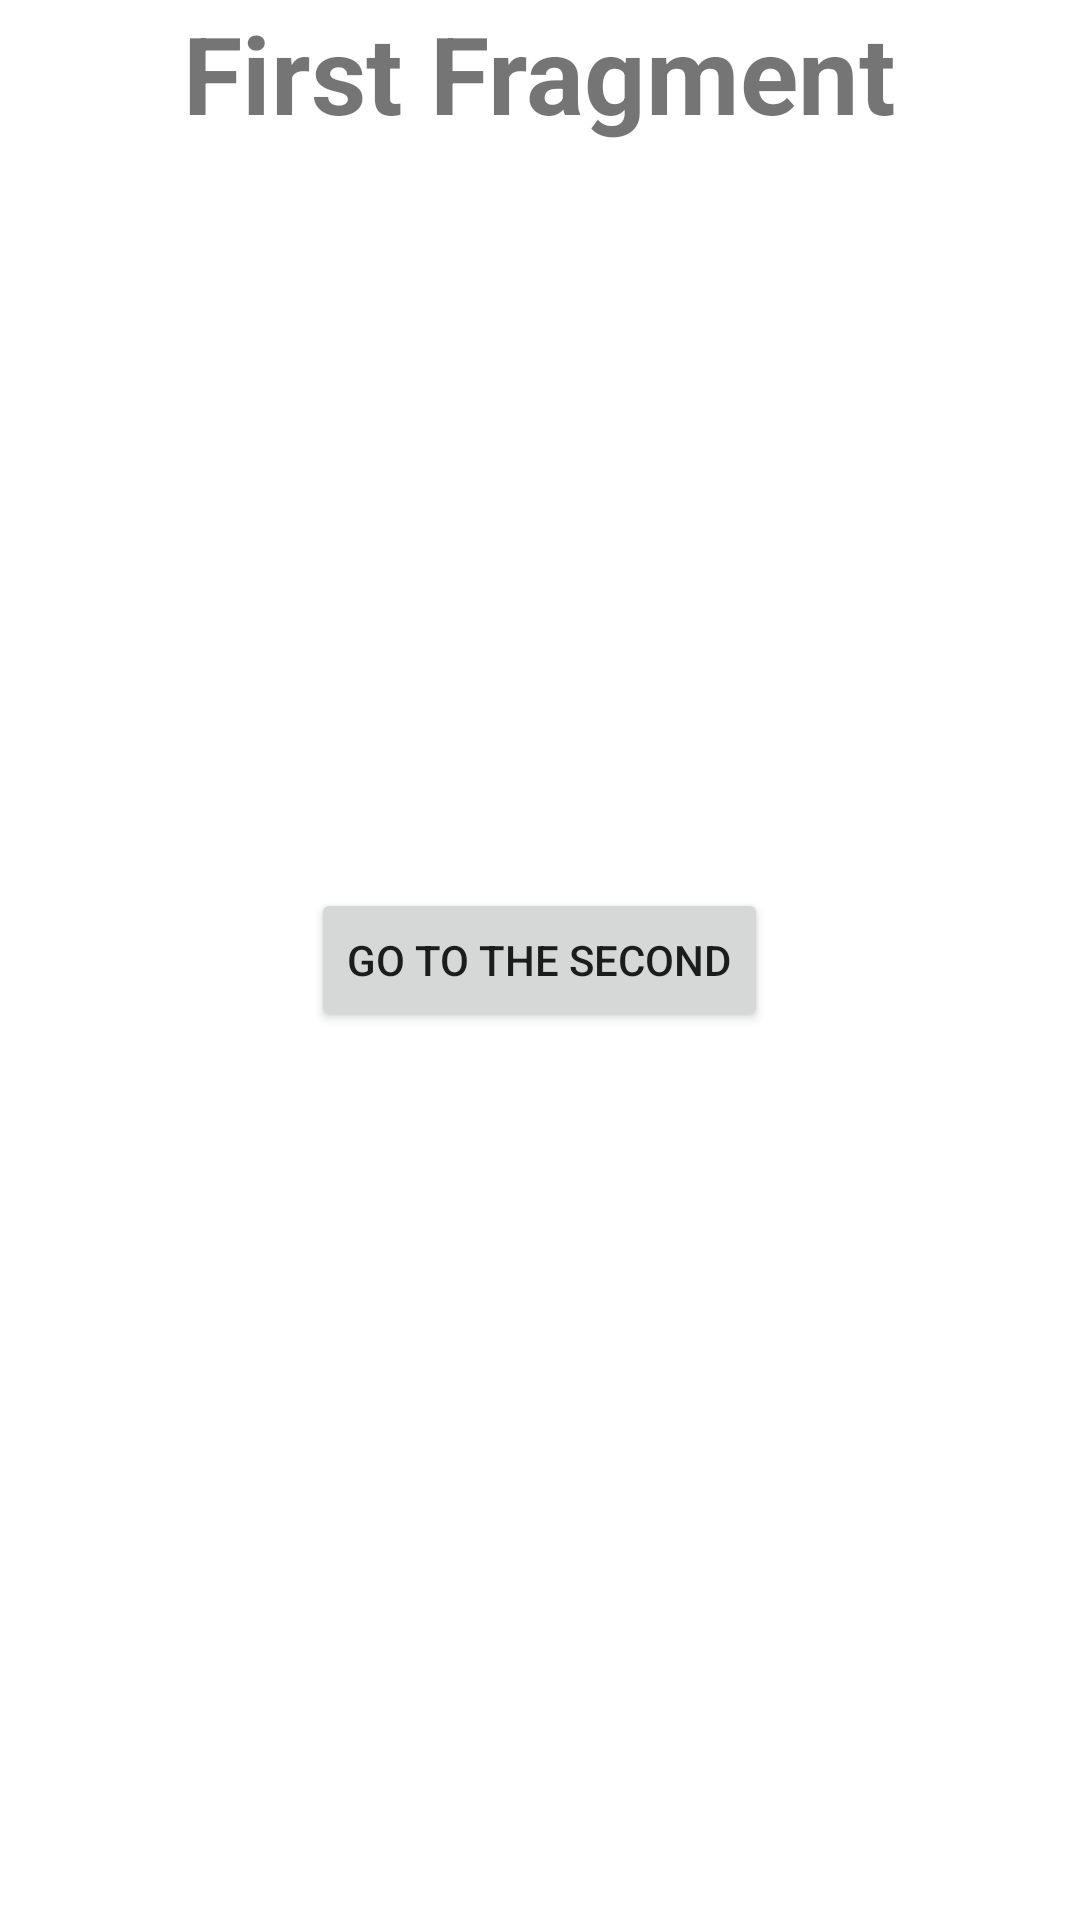

The Android layout XML behind this screen, and the referenced resources:
<!-- AndroidManifest.xml: application theme Theme.Sarancha_Lesson2 -->
<!-- res/layout/fragment_first.xml -->
<?xml version="1.0" encoding="utf-8"?>
<FrameLayout xmlns:android="http://schemas.android.com/apk/res/android"
    xmlns:tools="http://schemas.android.com/tools"
    android:layout_width="match_parent"
    android:layout_height="match_parent"
    tools:context="ru.aston.sarancha_lesson2.FirstFragment">

    <TextView
        android:layout_width="wrap_content"
        android:layout_height="wrap_content"
        android:textStyle="bold"
        android:textSize="36sp"
        android:layout_gravity="top|center"
        android:text="First Fragment"/>

    <Button
        android:id="@+id/btnFirstToSecond"
        android:layout_width="wrap_content"
        android:layout_height="wrap_content"
        android:layout_gravity="center"
        android:text="go to the second" />

</FrameLayout>
<!-- resources referenced by this layout -->
<resources>
  <style name="Theme.Sarancha_Lesson2" parent="Theme.MaterialComponents.DayNight.NoActionBar">
          
          <item name="colorPrimary">@color/aston_color</item>
          <item name="colorPrimaryVariant">@color/aston_color</item>
          <item name="colorOnPrimary">@color/white</item>
          
          <item name="colorSecondary">@color/aston_color</item>
          <item name="colorSecondaryVariant">@color/teal_700</item>
          <item name="colorOnSecondary">@color/black</item>
          
          <item name="android:statusBarColor">?attr/colorPrimaryVariant</item>
          
          <item name="colorSurface">@color/aston_color</item>
      </style>
  <color name="aston_color">#2987E4</color>
  <color name="white">#FFFFFFFF</color>
  <color name="teal_700">#FF018786</color>
  <color name="black">#FF000000</color>
</resources>
